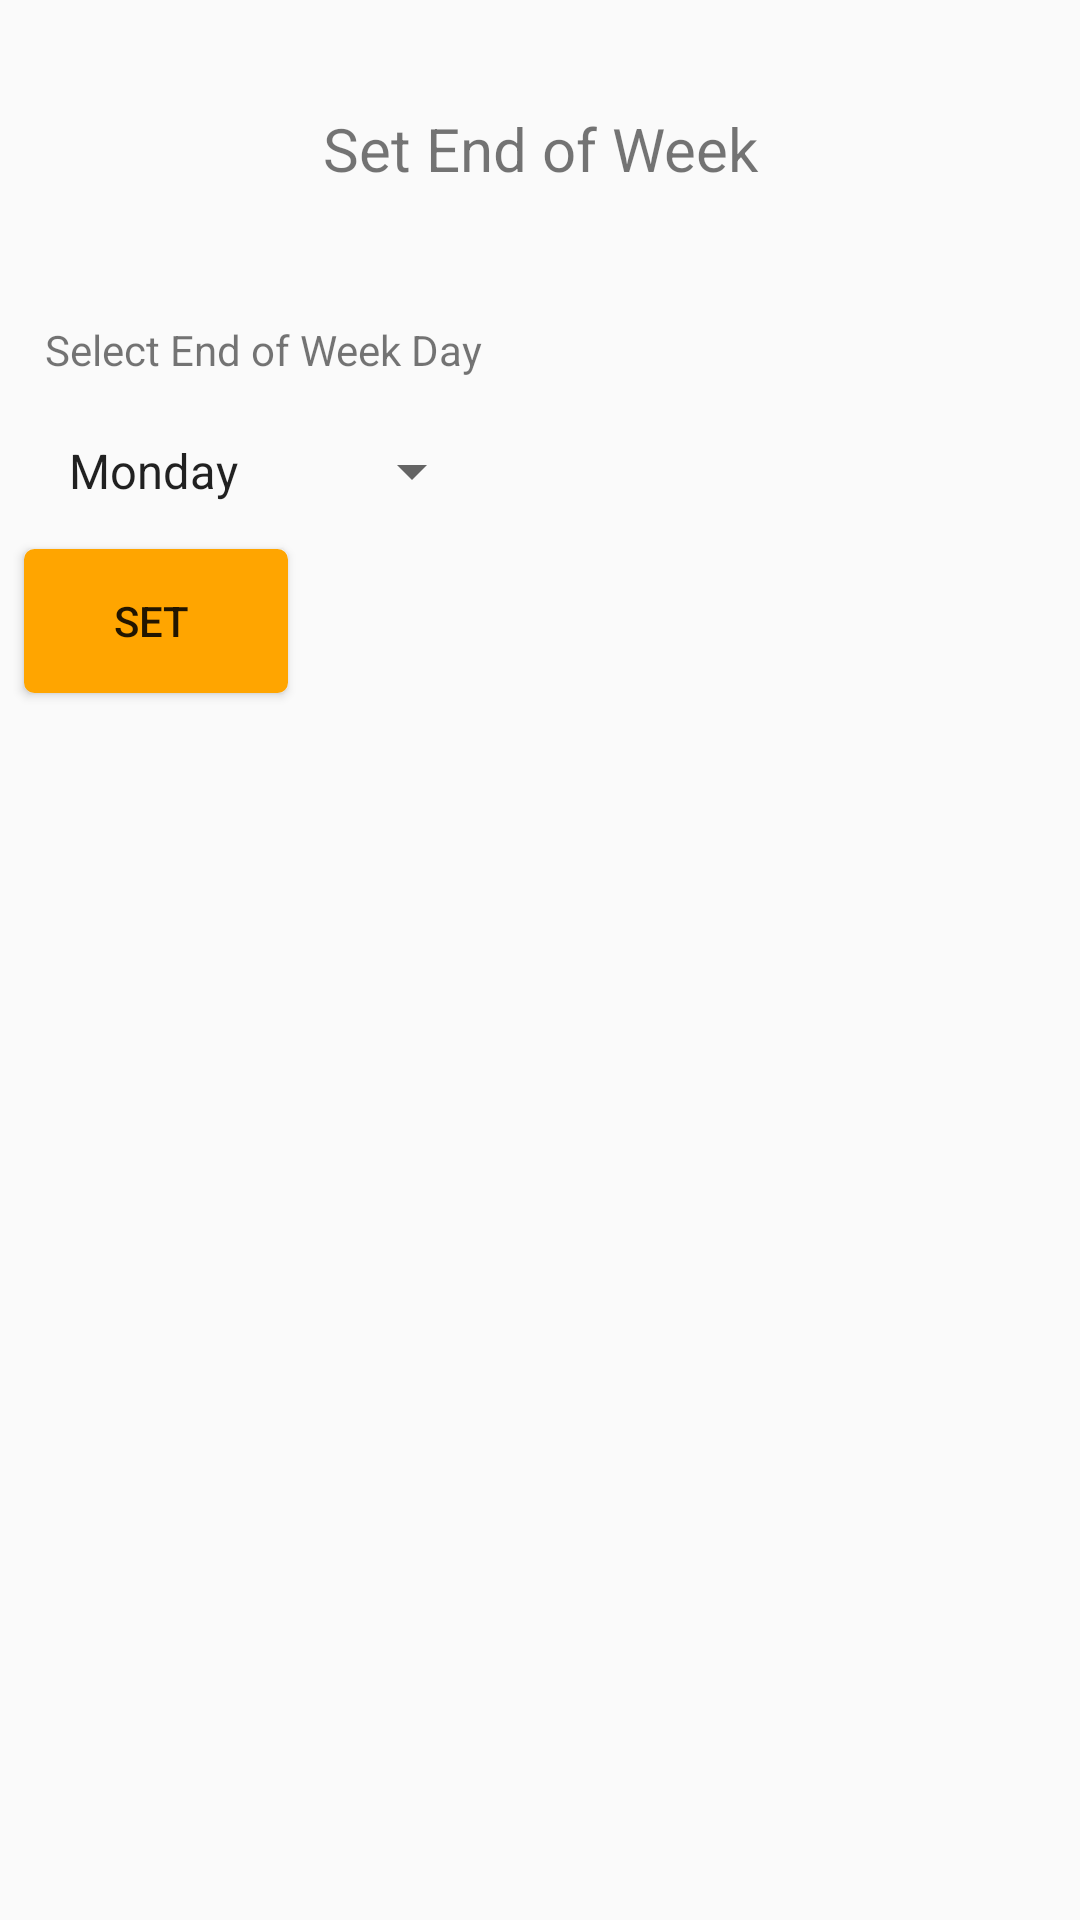

Reconstruct the res/layout file that produces this screen, plus the resources it refers to.
<!-- AndroidManifest.xml: application theme AppTheme -->
<!-- res/layout/admin_activity_set_end_of_week.xml -->
<?xml version="1.0" encoding="utf-8"?>
<android.support.constraint.ConstraintLayout xmlns:android="http://schemas.android.com/apk/res/android"
    xmlns:app="http://schemas.android.com/apk/res-auto"
    xmlns:tools="http://schemas.android.com/tools"
    android:layout_width="match_parent"
    android:layout_height="match_parent"
    tools:context=".code.admin.EndOfWeekActivitiy">

    <android.support.v7.widget.AppCompatSpinner
        android:id="@+id/SelectDayDropDown301"
        android:layout_width="wrap_content"
        android:layout_height="22dp"
        android:layout_marginEnd="8dp"

        android:layout_marginLeft="8dp"
        android:layout_marginRight="8dp"
        android:layout_marginStart="8dp"
        android:layout_marginTop="20dp"
        android:entries="@array/days"
        android:spinnerMode="dialog"
        app:layout_constraintEnd_toEndOf="parent"
        app:layout_constraintHorizontal_bias="0.035"
        app:layout_constraintStart_toStartOf="parent"
        app:layout_constraintTop_toBottomOf="@+id/EndOfWeekSubTitle301">

    </android.support.v7.widget.AppCompatSpinner>

    <TextView
        android:id="@+id/EndOfWeekSubTitle301"
        android:layout_width="wrap_content"
        android:layout_height="wrap_content"
        android:layout_marginEnd="8dp"
        android:layout_marginLeft="8dp"
        android:layout_marginRight="8dp"
        android:layout_marginStart="8dp"
        android:layout_marginTop="44dp"
        android:text="Select End of Week Day"
        app:layout_constraintEnd_toEndOf="parent"
        app:layout_constraintHorizontal_bias="0.036"
        app:layout_constraintStart_toStartOf="parent"
        app:layout_constraintTop_toBottomOf="@+id/EndOfWeekTitle301" />

    <TextView
        android:id="@+id/EndOfWeekTitle301"
        android:layout_width="wrap_content"
        android:layout_height="wrap_content"
        android:layout_marginEnd="8dp"
        android:layout_marginLeft="8dp"
        android:layout_marginRight="8dp"
        android:layout_marginStart="8dp"
        android:layout_marginTop="36dp"
        android:text="Set End of Week"
        android:textSize="20sp"
        app:layout_constraintEnd_toEndOf="parent"
        app:layout_constraintHorizontal_bias="0.501"
        app:layout_constraintStart_toStartOf="parent"
        app:layout_constraintTop_toTopOf="parent" />

    <Button
        android:id="@+id/SetEndOfWeekDayButton301"
        android:layout_width="wrap_content"
        android:layout_height="wrap_content"
        android:layout_marginStart="8dp"
        android:layout_marginLeft="8dp"
        android:layout_marginTop="8dp"
        android:layout_marginBottom="8dp"
        android:background="@drawable/mybutton"
        android:onClick="onClickReg13"
        android:text="Set "
        app:layout_constraintBottom_toBottomOf="parent"
        app:layout_constraintStart_toStartOf="parent"
        app:layout_constraintTop_toBottomOf="@+id/SelectDayDropDown301"
        app:layout_constraintVertical_bias="0.017" />


</android.support.constraint.ConstraintLayout>
<!-- resources referenced by this layout -->
<resources>
  <string-array name="days">
          <item>Monday</item>
          <item>Tuesday</item>
          <item>Wednesday</item>
          <item>Thursday</item>
          <item>Friday</item>
          <item>Saturday</item>
          <item>Sunday</item>
  
      </string-array>
  <!-- drawable mybutton (drawable) -->
  <?xml version="1.0" encoding="utf-8"?>
  <selector xmlns:android="http://schemas.android.com/apk/res/android">
      <item android:state_pressed="true">
          <shape android:shape="rectangle">
              <corners android:radius="3dip" />
              <stroke android:width="1dip" android:color="#FFA500" />
              <gradient android:angle="-90" android:startColor="#FFA700" android:endColor="#FFA500" />
          </shape>
      </item>
      <item android:state_focused="true">
          <shape android:shape="rectangle">
              <corners android:radius="3dip" />
              <stroke android:width="1dip" android:color="#FFA500" />
              <solid android:color="#FFA700" />
          </shape>
      </item>
      <item>
          <shape android:shape="rectangle">
              <corners android:radius="3dip" />
              <stroke android:width="1dip" android:color="#FFA500" />
              <gradient android:angle="-90" android:startColor="#FFA500" android:endColor="#FFA500" />
          </shape>
      </item>
  </selector>
  <style name="AppTheme" parent="Theme.AppCompat.Light.DarkActionBar">
          
          <item name="colorPrimary">@color/appOrange</item>
          <item name="colorPrimaryDark">@color/appOrangeDark</item>
          <item name="colorAccent">@color/colorAccent</item>
      </style>
  <color name="appOrange">#ff9800</color>
  <color name="appOrangeDark">#ef6c00</color>
  <color name="colorAccent">#ff4081</color>
</resources>
